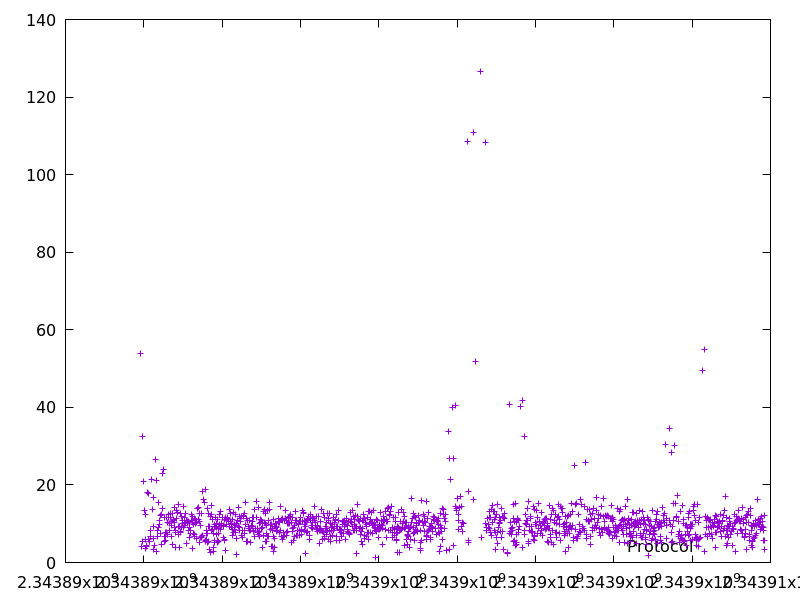

Data behind this chart, as committed beside it:
2343889928.2298923, 53.983788999999994
2343889932, 4.125
2343889966, 32.48
2343889971, 5.367
2343890001, 20.84
2343890024, 13.52
2343890037, 12.37
2343890046, 6.021
2343890050, 3.521
2343890063, 4.378
2343890079, 4.111
2343890105, 18.1
2343890111, 6.07
2343890130, 17.79
2343890148, 5.354
2343890153, 5.468
2343890168, 8.309
2343890174, 6.659
2343890208, 21.38
2343890221, 13.63
2343890238, 16.88
2343890247, 9.222
2343890252, 3.479
2343890258, 6.268
2343890272, 4.43
2343890299, 26.69
2343890311, 2.751
2343890332, 21.08
2343890346, 8.145
2343890356, 6.755
2343890365, 9.164
2343890387, 15.46
2343890397, 9.799
2343890408, 10.84
2343890416, 7.514
2343890428, 12.02
2343890441, 12.42
2343890448, 4.755
2343890464, 13.99
2343890486, 22.86
2343890512, 23.91
2343890527, 11.68
2343890532, 5.344
2343890539, 6.732
2343890545, 5.781
2343890556, 7.844
2343890563, 6.75
2343890573, 7.742
2343890585, 11.66
2343890595, 10.37
2343890612, 7.238
2343890625, 12.4
2343890638, 11.52
2343890647, 8.179
2343890662, 10.09
2343890675, 12.67
2343890687, 11.61
2343890696, 9.588
2343890710, 10.61
2343890718, 6.645
2343890726, 4.709
... 1,262 more rows
